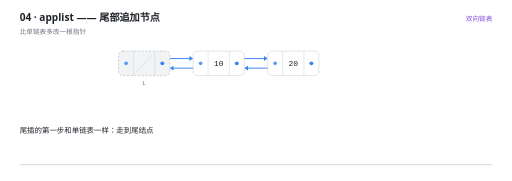
t = 0.00 s
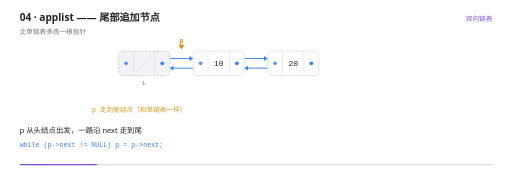
t = 1.48 s
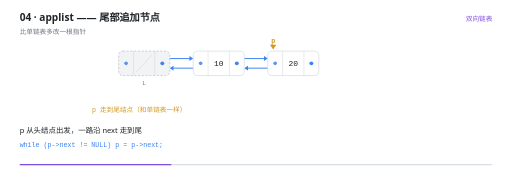
t = 2.89 s
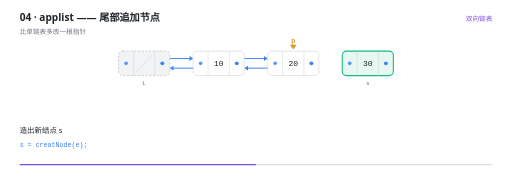
t = 4.50 s
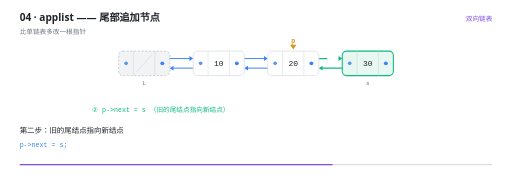
t = 5.96 s
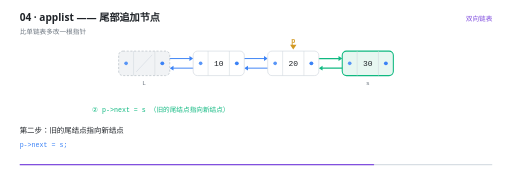
t = 6.75 s

The animated SVG that drew these frames (rendered in a browser with its animation timeline set to each time). Animation: 26 SMIL elements (animate=24,animateTransform=2); one cycle of 9.00 s, repeats indefinitely.

<svg xmlns="http://www.w3.org/2000/svg" viewBox="0 0 960 340" width="960" height="340" role="img" aria-label="applist —— 尾部追加节点"><rect width="960" height="340" fill="#FFFFFF"/><g>
    <rect x="36" y="308" width="888" height="2.5" rx="1.25" fill="#D8DEE4"/>
    <rect x="36" y="308" width="0" height="2.5" rx="1.25" fill="#8250DF">
      <animate attributeName="width" values="0;888" dur="9s" repeatCount="indefinite" calcMode="linear"/>
    </rect>
  </g><text x="36" y="40" font-family="'Segoe UI','Microsoft YaHei UI','PingFang SC',system-ui,sans-serif" font-size="19" font-weight="600" fill="#1F2328">04 · applist —— 尾部追加节点</text><text x="36" y="63" font-family="'Segoe UI','Microsoft YaHei UI','PingFang SC',system-ui,sans-serif" font-size="12.5" fill="#6E7781">比单链表多改一根指针</text><text x="924" y="40" text-anchor="end" font-family="'Segoe UI','Microsoft YaHei UI','PingFang SC',system-ui,sans-serif" font-size="12.5" fill="#8250DF">双向链表</text><g opacity="0"><animate attributeName="opacity" values="1;1;0" keyTimes="0.0000;0.9844;1.0000" dur="9s" repeatCount="indefinite" calcMode="linear"/><line x1="304" y1="110" x2="355" y2="110" stroke="#3B82F6" stroke-width="1.8" stroke-linecap="round"/><path d="M 362 110 L 355 105.4 L 355 114.6 Z" fill="#3B82F6"/></g><g opacity="0"><animate attributeName="opacity" values="1;1;0" keyTimes="0.0000;0.9844;1.0000" dur="9s" repeatCount="indefinite" calcMode="linear"/><line x1="376" y1="128" x2="325" y2="128" stroke="#3B82F6" stroke-width="1.8" stroke-linecap="round"/><path d="M 318 128 L 325 123.4 L 325 132.6 Z" fill="#3B82F6"/></g><g opacity="0"><animate attributeName="opacity" values="1;1;0" keyTimes="0.0000;0.9844;1.0000" dur="9s" repeatCount="indefinite" calcMode="linear"/><line x1="444" y1="110" x2="495" y2="110" stroke="#3B82F6" stroke-width="1.8" stroke-linecap="round"/><path d="M 502 110 L 495 105.4 L 495 114.6 Z" fill="#3B82F6"/></g><g opacity="0"><animate attributeName="opacity" values="1;1;0" keyTimes="0.0000;0.9844;1.0000" dur="9s" repeatCount="indefinite" calcMode="linear"/><line x1="516" y1="128" x2="465" y2="128" stroke="#3B82F6" stroke-width="1.8" stroke-linecap="round"/><path d="M 458 128 L 465 123.4 L 465 132.6 Z" fill="#3B82F6"/></g><g opacity="0"><animate attributeName="opacity" values="0;0;1;1;0" keyTimes="0.0000;0.5178;0.5333;0.9844;1.0000" dur="9s" repeatCount="indefinite" calcMode="linear"/><line x1="656" y1="128" x2="605" y2="128" stroke="#10B981" stroke-width="2.2" stroke-linecap="round" stroke-dasharray="58 58" stroke-dashoffset="58"><animate attributeName="stroke-dashoffset" values="58;58;0;0;58" keyTimes="0;0.5311;0.5711;0.9996;1" dur="9s" repeatCount="indefinite" calcMode="linear"/></line><path d="M 598 128 L 605 123.4 L 605 132.6 Z" fill="#10B981"/></g><g opacity="0"><animate attributeName="opacity" values="0;0;1;1;0" keyTimes="0.0000;0.6289;0.6444;0.9844;1.0000" dur="9s" repeatCount="indefinite" calcMode="linear"/><line x1="584" y1="110" x2="635" y2="110" stroke="#10B981" stroke-width="2.2" stroke-linecap="round" stroke-dasharray="58 58" stroke-dashoffset="58"><animate attributeName="stroke-dashoffset" values="58;58;0;0;58" keyTimes="0;0.6422;0.6822;0.9996;1" dur="9s" repeatCount="indefinite" calcMode="linear"/></line><path d="M 642 110 L 635 105.4 L 635 114.6 Z" fill="#10B981"/></g><g opacity="0"><animate attributeName="opacity" values="1;1;0" keyTimes="0.0000;0.9844;1.0000" dur="9s" repeatCount="indefinite" calcMode="linear"/><rect x="222" y="96" width="96" height="46" rx="8" fill="#F1F3F5" stroke="#AFB8C1" stroke-width="1.2" stroke-dasharray="4 3"/><line x1="250" y1="96" x2="250" y2="142" stroke="#D0D7DE" stroke-width="1"/><line x1="290" y1="96" x2="290" y2="142" stroke="#D0D7DE" stroke-width="1"/><line x1="255" y1="135" x2="285" y2="103" stroke="#D8DEE4" stroke-width="1.4"/><circle cx="236" cy="119" r="3.4" fill="#3B82F6" opacity="0.85"/><circle cx="304" cy="119" r="3.6" fill="#3B82F6"/><text x="270" y="159" text-anchor="middle" font-family="ui-monospace,'Cascadia Code','JetBrains Mono',Consolas,monospace" font-size="11.5" fill="#6E7781">L</text></g><g opacity="0"><animate attributeName="opacity" values="1;1;0" keyTimes="0.0000;0.9844;1.0000" dur="9s" repeatCount="indefinite" calcMode="linear"/><rect x="362" y="96" width="96" height="46" rx="8" fill="#FFFFFF" stroke="#D0D7DE" stroke-width="1.2"/><line x1="390" y1="96" x2="390" y2="142" stroke="#D0D7DE" stroke-width="1"/><line x1="430" y1="96" x2="430" y2="142" stroke="#D0D7DE" stroke-width="1"/><text x="410" y="124.5" text-anchor="middle" font-family="ui-monospace,'Cascadia Code','JetBrains Mono',Consolas,monospace" font-size="15" fill="#1F2328">10</text><circle cx="376" cy="119" r="3.4" fill="#3B82F6" opacity="0.85"/><circle cx="444" cy="119" r="3.6" fill="#3B82F6"/></g><g opacity="0"><animate attributeName="opacity" values="1;1;0" keyTimes="0.0000;0.9844;1.0000" dur="9s" repeatCount="indefinite" calcMode="linear"/><rect x="502" y="96" width="96" height="46" rx="8" fill="#FFFFFF" stroke="#D0D7DE" stroke-width="1.2"/><line x1="530" y1="96" x2="530" y2="142" stroke="#D0D7DE" stroke-width="1"/><line x1="570" y1="96" x2="570" y2="142" stroke="#D0D7DE" stroke-width="1"/><text x="550" y="124.5" text-anchor="middle" font-family="ui-monospace,'Cascadia Code','JetBrains Mono',Consolas,monospace" font-size="15" fill="#1F2328">20</text><circle cx="516" cy="119" r="3.4" fill="#3B82F6" opacity="0.85"/><circle cx="584" cy="119" r="3.6" fill="#3B82F6"/></g><g opacity="0"><animate attributeName="opacity" values="0;0;1;1;0" keyTimes="0.0000;0.3844;0.4000;0.9844;1.0000" dur="9s" repeatCount="indefinite" calcMode="linear"/><animateTransform attributeName="transform" type="translate" values="0 16;0 0;0 0" keyTimes="0;0.4000;1" dur="9s" repeatCount="indefinite" calcMode="linear"/><rect x="642" y="96" width="96" height="46" rx="8" fill="#E7F7F1" stroke="#10B981" stroke-width="2"/><line x1="670" y1="96" x2="670" y2="142" stroke="#D0D7DE" stroke-width="1"/><line x1="710" y1="96" x2="710" y2="142" stroke="#D0D7DE" stroke-width="1"/><text x="690" y="124.5" text-anchor="middle" font-family="ui-monospace,'Cascadia Code','JetBrains Mono',Consolas,monospace" font-size="15" fill="#1F2328">30</text><circle cx="656" cy="119" r="3.4" fill="#3B82F6" opacity="0.85"/><circle cx="724" cy="119" r="3.6" fill="#3B82F6"/><text x="690" y="159" text-anchor="middle" font-family="ui-monospace,'Cascadia Code','JetBrains Mono',Consolas,monospace" font-size="11.5" fill="#6E7781">s</text></g><g opacity="0"><animate attributeName="opacity" values="0;0;1;1;0" keyTimes="0.0000;0.0844;0.1000;0.9844;1.0000" dur="9s" repeatCount="indefinite" calcMode="linear"/><animateTransform attributeName="transform" type="translate" values="0 0;0 0;280.0 0;280.0 0" keyTimes="0.0000;0.1000;0.3556;1.0000" dur="9s" repeatCount="indefinite" calcMode="linear"/><path d="M 270 93 l -6 -9 l 12 0 Z" fill="#D29922"/><text x="270" y="81" text-anchor="middle" font-family="ui-monospace,'Cascadia Code','JetBrains Mono',Consolas,monospace" font-size="12.5" font-weight="600" fill="#D29922">p</text></g><g opacity="0"><animate attributeName="opacity" values="0;0;1;1;0;0" keyTimes="0.0000;0.0844;0.1000;0.3844;0.4000;1.0000" dur="9s" repeatCount="indefinite" calcMode="linear"/><text x="172" y="210" text-anchor="start" font-family="ui-monospace,'Cascadia Code','JetBrains Mono',Consolas,monospace" font-size="12.5" font-weight="400" fill="#D29922">p 走到尾结点（和单链表一样）</text></g><g opacity="0"><animate attributeName="opacity" values="0;0;1;1;0;0" keyTimes="0.0000;0.5178;0.5333;0.6289;0.6444;1.0000" dur="9s" repeatCount="indefinite" calcMode="linear"/><text x="172" y="210" text-anchor="start" font-family="ui-monospace,'Cascadia Code','JetBrains Mono',Consolas,monospace" font-size="12.5" font-weight="400" fill="#10B981">① s-&gt;prior = p   （新结点回指旧的尾结点）</text></g><g opacity="0"><animate attributeName="opacity" values="0;0;1;1;0;0" keyTimes="0.0000;0.6289;0.6444;0.8067;0.8222;1.0000" dur="9s" repeatCount="indefinite" calcMode="linear"/><text x="172" y="210" text-anchor="start" font-family="ui-monospace,'Cascadia Code','JetBrains Mono',Consolas,monospace" font-size="12.5" font-weight="400" fill="#10B981">② p-&gt;next = s    （旧的尾结点指向新结点）</text></g><g opacity="0"><animate attributeName="opacity" values="0;0;1;1;0" keyTimes="0.0000;0.8067;0.8222;0.9844;1.0000" dur="9s" repeatCount="indefinite" calcMode="linear"/><text x="480" y="210" text-anchor="middle" font-family="'Segoe UI','Microsoft YaHei UI','PingFang SC',system-ui,sans-serif" font-size="12.5" font-weight="400" fill="#8250DF">两句都做完，[20] ⇄ [30] 的双向关系才成立</text></g><g opacity="0"><animate attributeName="opacity" values="1;1;0;0" keyTimes="0.0000;0.0800;0.1000;1.0000" dur="9s" repeatCount="indefinite" calcMode="linear"/><text x="36" y="250" font-family="'Segoe UI','Microsoft YaHei UI','PingFang SC',system-ui,sans-serif" font-size="14" fill="#1F2328">尾插的第一步和单链表一样：走到尾结点</text></g><g opacity="0"><animate attributeName="opacity" values="0;0;1;1;0;0" keyTimes="0.0000;0.0800;0.1000;0.3800;0.4000;1.0000" dur="9s" repeatCount="indefinite" calcMode="linear"/><text x="36" y="250" font-family="'Segoe UI','Microsoft YaHei UI','PingFang SC',system-ui,sans-serif" font-size="14" fill="#1F2328">p 从头结点出发，一路沿 next 走到尾</text><text x="36" y="276" font-family="ui-monospace,'Cascadia Code','JetBrains Mono',Consolas,monospace" font-size="12.5" fill="#3B82F6">while (p-&gt;next != NULL)   p = p-&gt;next;</text></g><g opacity="0"><animate attributeName="opacity" values="0;0;1;1;0;0" keyTimes="0.0000;0.3800;0.4000;0.5133;0.5333;1.0000" dur="9s" repeatCount="indefinite" calcMode="linear"/><text x="36" y="250" font-family="'Segoe UI','Microsoft YaHei UI','PingFang SC',system-ui,sans-serif" font-size="14" fill="#1F2328">造出新结点 s</text><text x="36" y="276" font-family="ui-monospace,'Cascadia Code','JetBrains Mono',Consolas,monospace" font-size="12.5" fill="#3B82F6">s = creatNode(e);</text></g><g opacity="0"><animate attributeName="opacity" values="0;0;1;1;0;0" keyTimes="0.0000;0.5133;0.5333;0.6244;0.6444;1.0000" dur="9s" repeatCount="indefinite" calcMode="linear"/><text x="36" y="250" font-family="'Segoe UI','Microsoft YaHei UI','PingFang SC',system-ui,sans-serif" font-size="14" fill="#1F2328">第一步：新结点的 prior 回指旧的尾结点 —— 单链表没有这句</text><text x="36" y="276" font-family="ui-monospace,'Cascadia Code','JetBrains Mono',Consolas,monospace" font-size="12.5" fill="#3B82F6">s-&gt;prior = p;</text></g><g opacity="0"><animate attributeName="opacity" values="0;0;1;1;0;0" keyTimes="0.0000;0.6244;0.6444;0.8022;0.8222;1.0000" dur="9s" repeatCount="indefinite" calcMode="linear"/><text x="36" y="250" font-family="'Segoe UI','Microsoft YaHei UI','PingFang SC',system-ui,sans-serif" font-size="14" fill="#1F2328">第二步：旧的尾结点指向新结点</text><text x="36" y="276" font-family="ui-monospace,'Cascadia Code','JetBrains Mono',Consolas,monospace" font-size="12.5" fill="#3B82F6">p-&gt;next = s;</text></g><g opacity="0"><animate attributeName="opacity" values="0;0;1;1;0" keyTimes="0.0000;0.8022;0.8222;0.9800;1.0000" dur="9s" repeatCount="indefinite" calcMode="linear"/><text x="36" y="250" font-family="'Segoe UI','Microsoft YaHei UI','PingFang SC',system-ui,sans-serif" font-size="14" fill="#1F2328">少写第一句会怎样？正向遍历一切正常，反向遍历立刻踩到野指针</text></g></svg>
